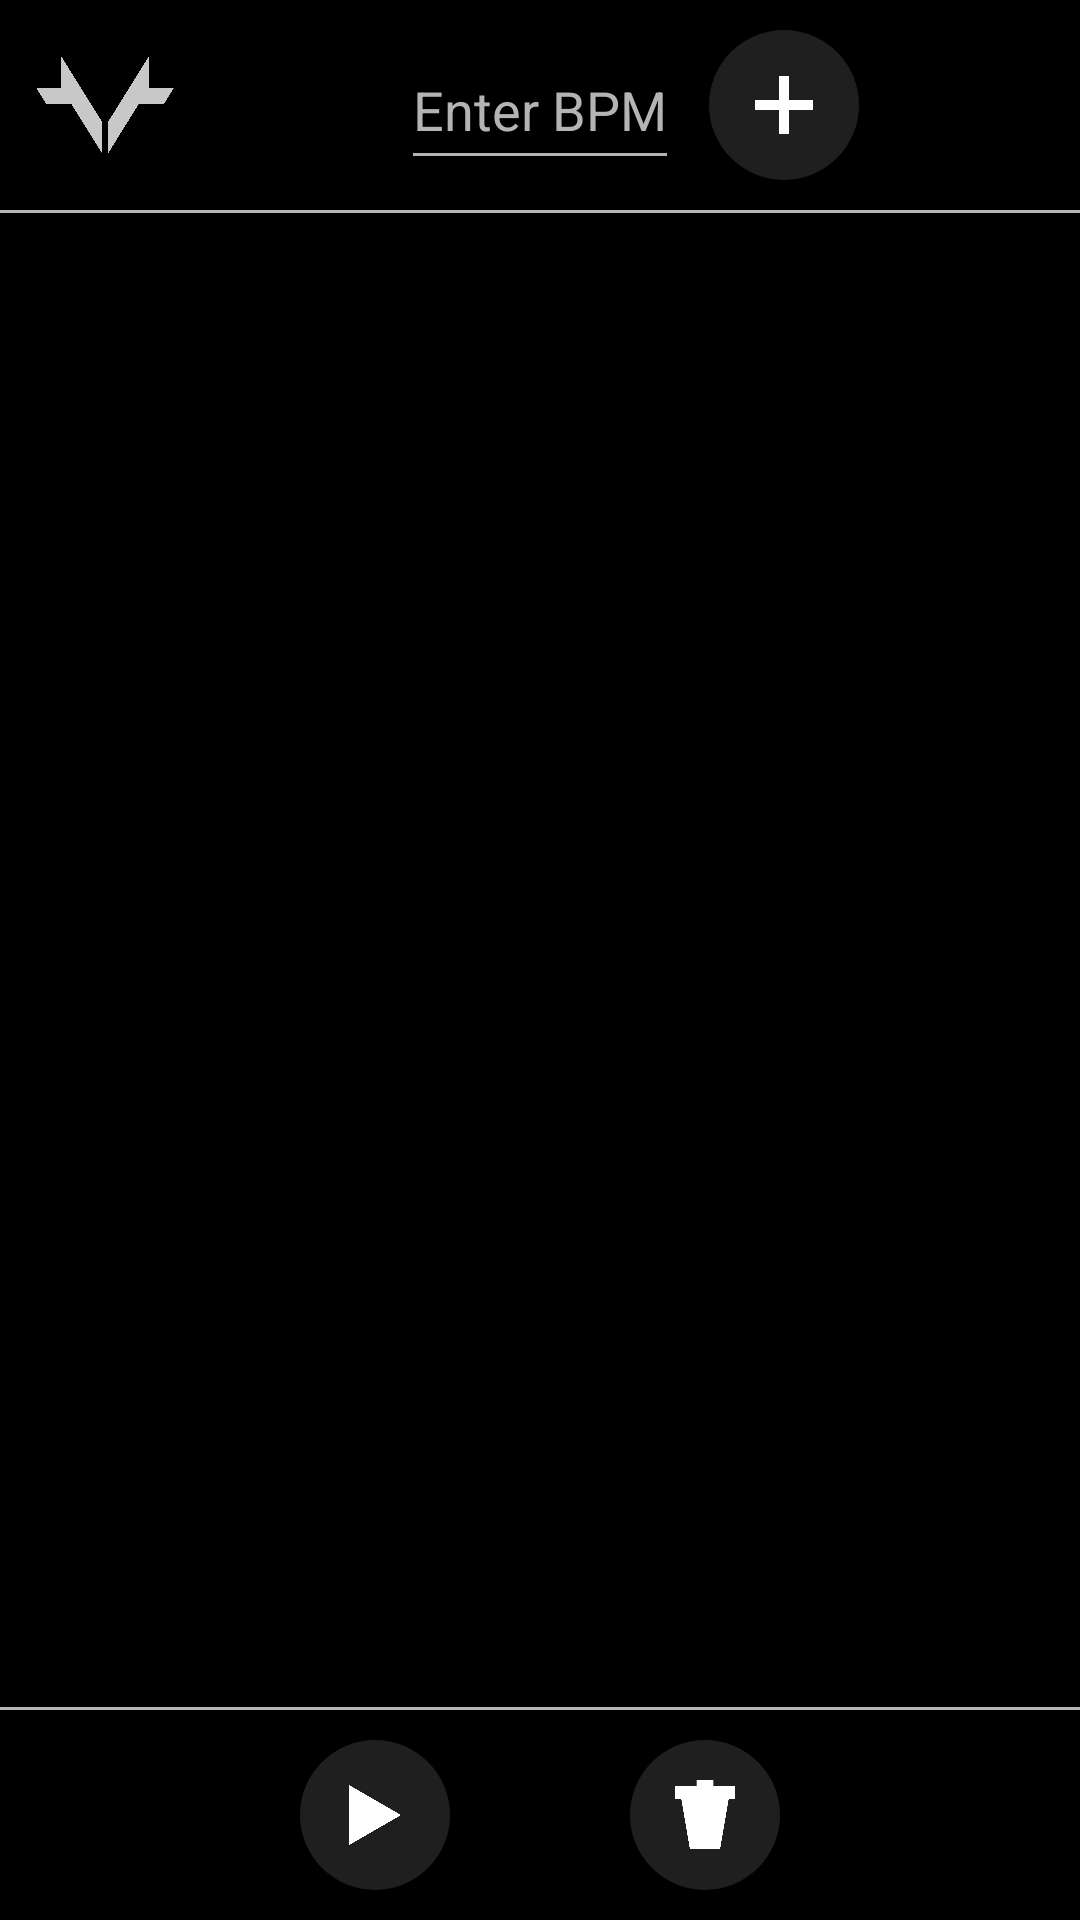

The Android layout XML behind this screen, and the referenced resources:
<!-- AndroidManifest.xml: application theme Theme.Presetronome -->
<!-- res/layout/activity_main.xml -->
<?xml version="1.0" encoding="utf-8"?>
<androidx.constraintlayout.widget.ConstraintLayout xmlns:android="http://schemas.android.com/apk/res/android"
	xmlns:app="http://schemas.android.com/apk/res-auto"
	xmlns:tools="http://schemas.android.com/tools"
	android:layout_width="match_parent"
	android:layout_height="match_parent"
	tools:context=".MainActivity"
	android:background="@color/black"
	android:theme="@style/grayTheme"
	android:fitsSystemWindows="true">

	<EditText
		android:id="@+id/enterBPM"
		android:layout_width="wrap_content"
		android:layout_height="50dp"
		android:layout_marginTop="10dp"
		android:hint="Enter BPM"
		android:inputType="number"
		app:layout_constraintStart_toStartOf="parent"
		app:layout_constraintTop_toTopOf="parent"
		app:layout_constraintEnd_toEndOf="parent"
		android:textColor="@color/white"
		android:textColorHint="@color/lightGray"/>

	<ImageButton
		android:id="@+id/addButton"
		android:layout_width="50dp"
		android:layout_height="50dp"
		android:layout_marginLeft="10dp"
		android:scaleType="fitCenter"
		android:src="@drawable/add3"
		android:background="@drawable/circular_image_button"
		app:layout_constraintTop_toTopOf="@id/enterBPM"
		app:layout_constraintStart_toEndOf="@id/enterBPM"/>

	<LinearLayout
		android:id="@+id/dividerTop"
		android:layout_width="match_parent"
		android:layout_height="1dp"
		android:layout_marginTop="10dp"
		android:background="@color/lightGray"
		app:layout_constraintTop_toBottomOf="@id/enterBPM"
		tools:layout_editor_absoluteX="0dp"
		android:orientation="horizontal" />

	<androidx.recyclerview.widget.RecyclerView
		android:layout_width="match_parent"
		android:layout_height="0dp"
		android:id="@+id/recyclerview"
		android:layout_marginTop="10dp"
		android:layout_marginBottom="10dp"
		app:layout_constraintTop_toBottomOf="@+id/dividerTop"
		app:layout_constraintBottom_toTopOf="@id/dividerBottom"
		tools:layout_editor_absoluteX="0dp" />

	<LinearLayout
		android:id="@+id/dividerBottom"
		android:layout_width="match_parent"
		android:layout_height="1dp"
		android:layout_marginBottom="10dp"
		android:background="@color/lightGray"
		app:layout_constraintBottom_toTopOf="@id/playButton"
		tools:layout_editor_absoluteX="0dp"
		android:orientation="horizontal" />

	<ImageButton
		android:id="@+id/playButton"
		android:layout_width="50dp"
		android:layout_height="50dp"
		android:layout_marginStart="100dp"
		android:layout_marginBottom="10dp"
		app:layout_constraintBottom_toBottomOf="parent"
		app:layout_constraintStart_toStartOf="parent"
		android:onClick="play"
		android:background="@drawable/circular_image_button"
		android:src="@drawable/play"
		android:scaleType="fitCenter"/>

	<ImageButton
		android:id="@+id/deleteButton"
		android:layout_width="50dp"
		android:layout_height="50dp"
		android:layout_marginEnd="100dp"
		app:layout_constraintBottom_toBottomOf="@+id/playButton"
		app:layout_constraintEnd_toEndOf="parent"
		android:onClick="delete"
		android:background="@drawable/circular_image_button"
		android:src="@drawable/delete"
		android:scaleType="fitCenter"/>

	<ImageView
		android:id="@+id/imageView"
		android:layout_width="50dp"
		android:layout_height="50dp"
		android:layout_marginLeft="10dp"
		android:layout_marginTop="10dp"
		app:layout_constraintStart_toStartOf="parent"
		app:layout_constraintTop_toTopOf="parent"
		app:srcCompat="@drawable/logo" />


</androidx.constraintlayout.widget.ConstraintLayout>
<!-- resources referenced by this layout -->
<resources>
  <color name="black">#000000</color>
  <color name="lightGray">#B4B4B4</color>
  <color name="white">#FFFFFFFF</color>
  <!-- drawable add3: png bitmap (drawable, 507 bytes) -->
  <!-- drawable circular_image_button (drawable) -->
  <?xml version="1.0" encoding="utf-8"?>
  <shape xmlns:android="http://schemas.android.com/apk/res/android" android:shape="rectangle">
  	<solid android:color="@color/darkGray"/>
  	<corners android:radius="25dp"/>
  	<size android:width="50dp"
  		android:height="50dp"/>
  </shape>
  <!-- drawable delete: png bitmap (drawable, 4521 bytes) -->
  <!-- drawable logo: png bitmap (drawable, 3554 bytes) -->
  <!-- drawable play: png bitmap (drawable, 4101 bytes) -->
  <style name="grayTheme" parent="Theme.AppCompat">
          <item name="colorPrimary">@color/darkGray</item>
          <item name="colorPrimaryDark">@color/black</item>
          <item name="android:textColorPrimary">@color/white</item>
          <item name="android:windowBackground">@color/black</item>
          <item name="android:navigationBarColor">@color/black</item>
          <item name="colorControlNormal">@color/lightGray</item>
          <item name="colorControlActivated">@color/lightGray</item>
          <item name="colorControlHighlight">@color/lightGray</item>
      </style>
  <style name="Theme.Presetronome" parent="Base.Theme.Presetronome" />
  <color name="darkGray">#1F1F1F</color>
  <style name="Base.Theme.Presetronome" parent="Theme.Material3.DayNight.NoActionBar">
          
          
          <item name="android:windowTranslucentStatus">true</item>
          <item name="android:windowTranslucentNavigation">true</item>
      </style>
</resources>
